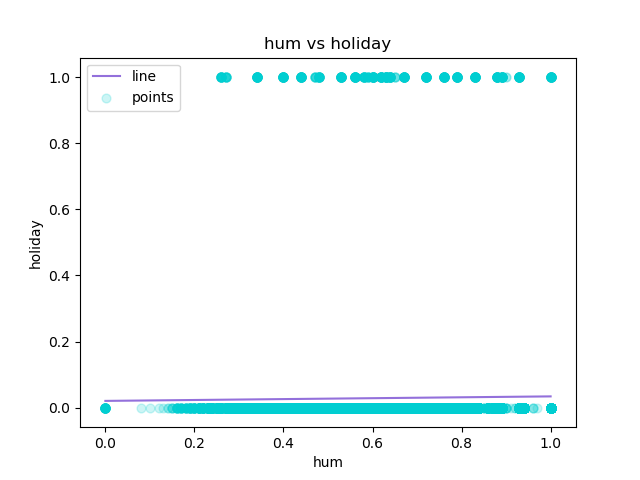

Source data for this figure (header and first rows):
hum, holiday, Predicted Y
0.0, 0, 0.02021
0.0, 0, 0.02021
0.0, 0, 0.02021
0.0, 0, 0.02021
0.0, 0, 0.02021
0.0, 0, 0.02021
0.0, 0, 0.02021
0.0, 0, 0.02021
0.0, 0, 0.02021
0.0, 0, 0.02021
0.0, 0, 0.02021
0.0, 0, 0.02021
0.0, 0, 0.02021
0.0, 0, 0.02021
0.0, 0, 0.02021
0.0, 0, 0.02021
0.0, 0, 0.02021
0.0, 0, 0.02021
0.0, 0, 0.02021
0.0, 0, 0.02021
0.0, 0, 0.02021
0.0, 0, 0.02021
0.08, 0, 0.0213
0.1, 0, 0.02158
0.12, 0, 0.02185
0.13, 0, 0.02199
0.14, 0, 0.02212
0.14, 0, 0.02212
0.15, 0, 0.02226
0.15, 0, 0.02226
0.15, 0, 0.02226
0.15, 0, 0.02226
0.16, 0, 0.0224
0.16, 0, 0.0224
0.16, 0, 0.0224
0.16, 0, 0.0224
0.16, 0, 0.0224
0.16, 0, 0.0224
0.16, 0, 0.0224
0.16, 0, 0.0224
0.16, 0, 0.0224
0.16, 0, 0.0224
0.17, 0, 0.02253
0.17, 0, 0.02253
0.17, 0, 0.02253
0.17, 0, 0.02253
0.17, 0, 0.02253
0.17, 0, 0.02253
0.17, 0, 0.02253
0.17, 0, 0.02253
0.17, 0, 0.02253
0.17, 0, 0.02253
0.18, 0, 0.02267
0.18, 0, 0.02267
0.18, 0, 0.02267
0.18, 0, 0.02267
0.18, 0, 0.02267
0.18, 0, 0.02267
0.18, 0, 0.02267
0.18, 0, 0.02267
... 17,319 more rows
